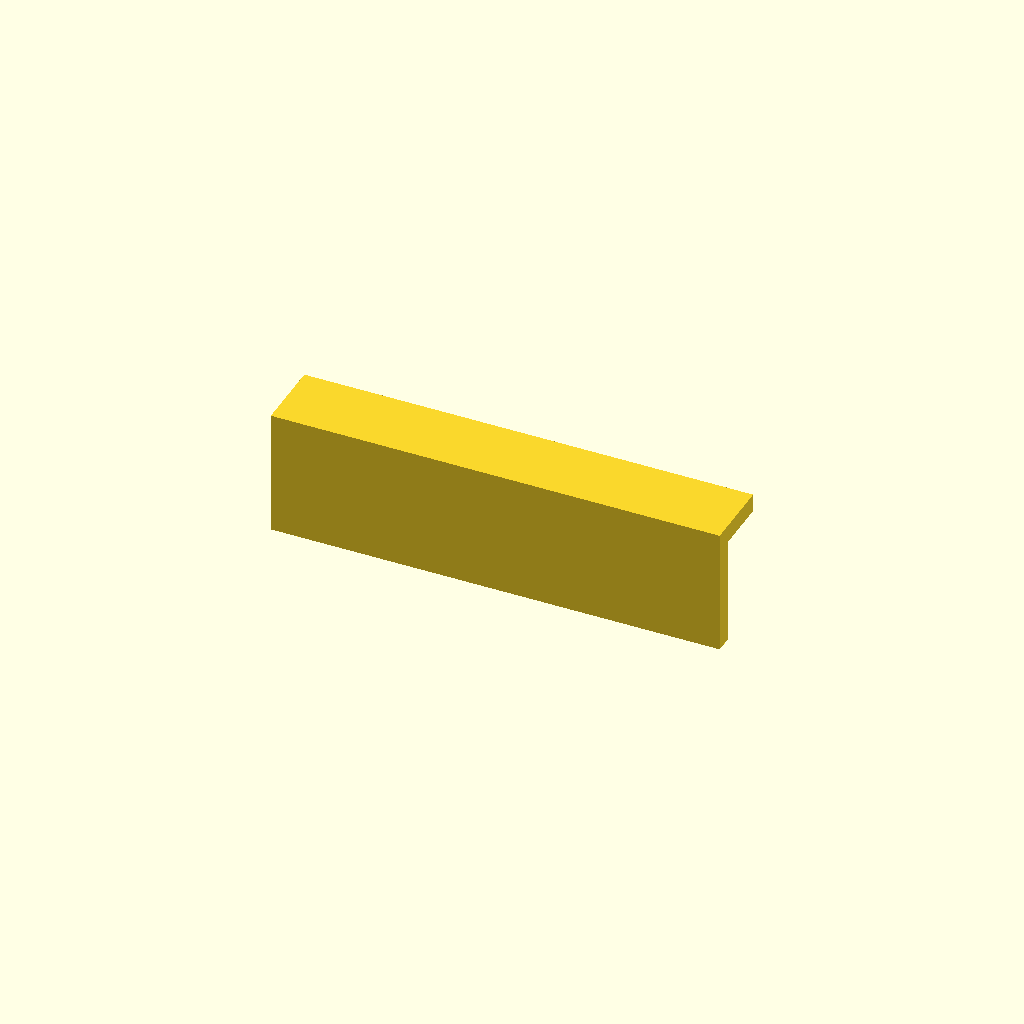
Cell 1 — every parameter at its default value.
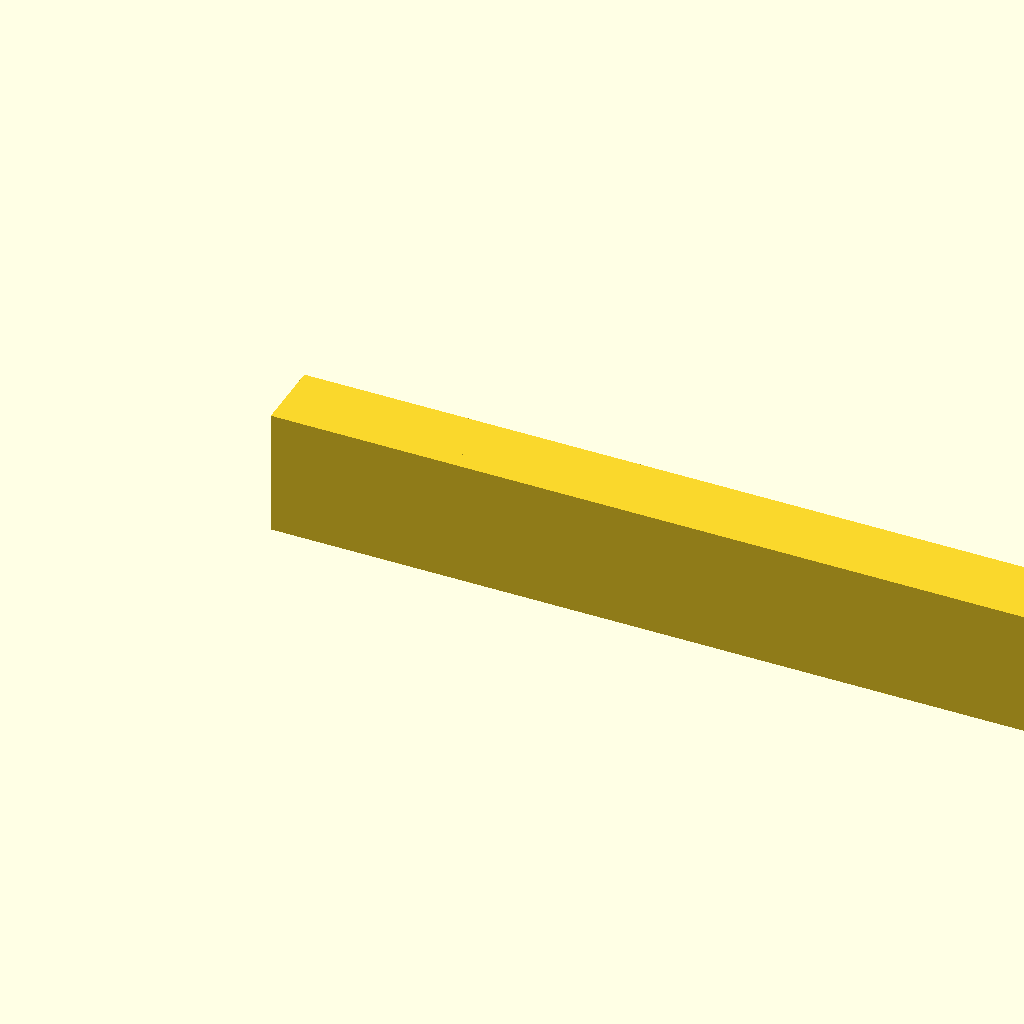
Cell 2 — length set to 200, the other parameters unchanged.
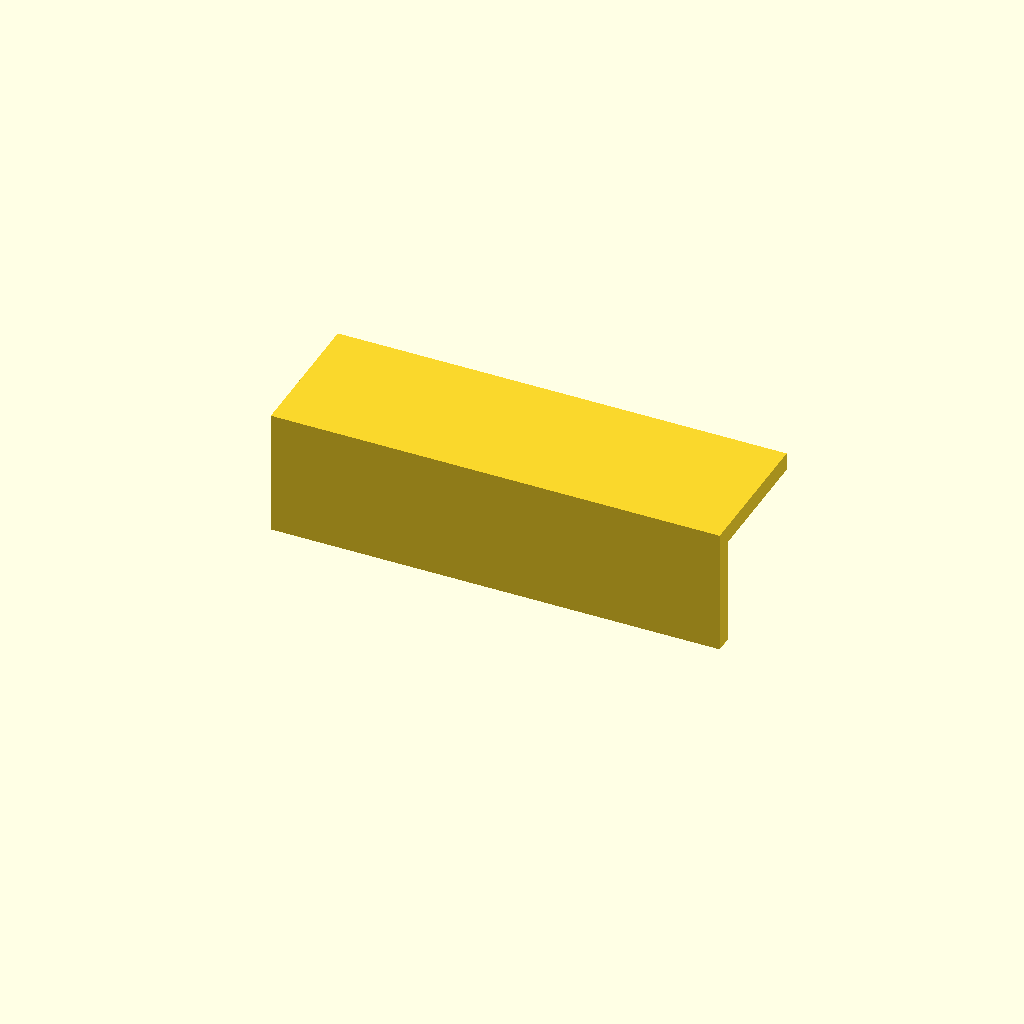
Cell 3: the same model with depth = 32.
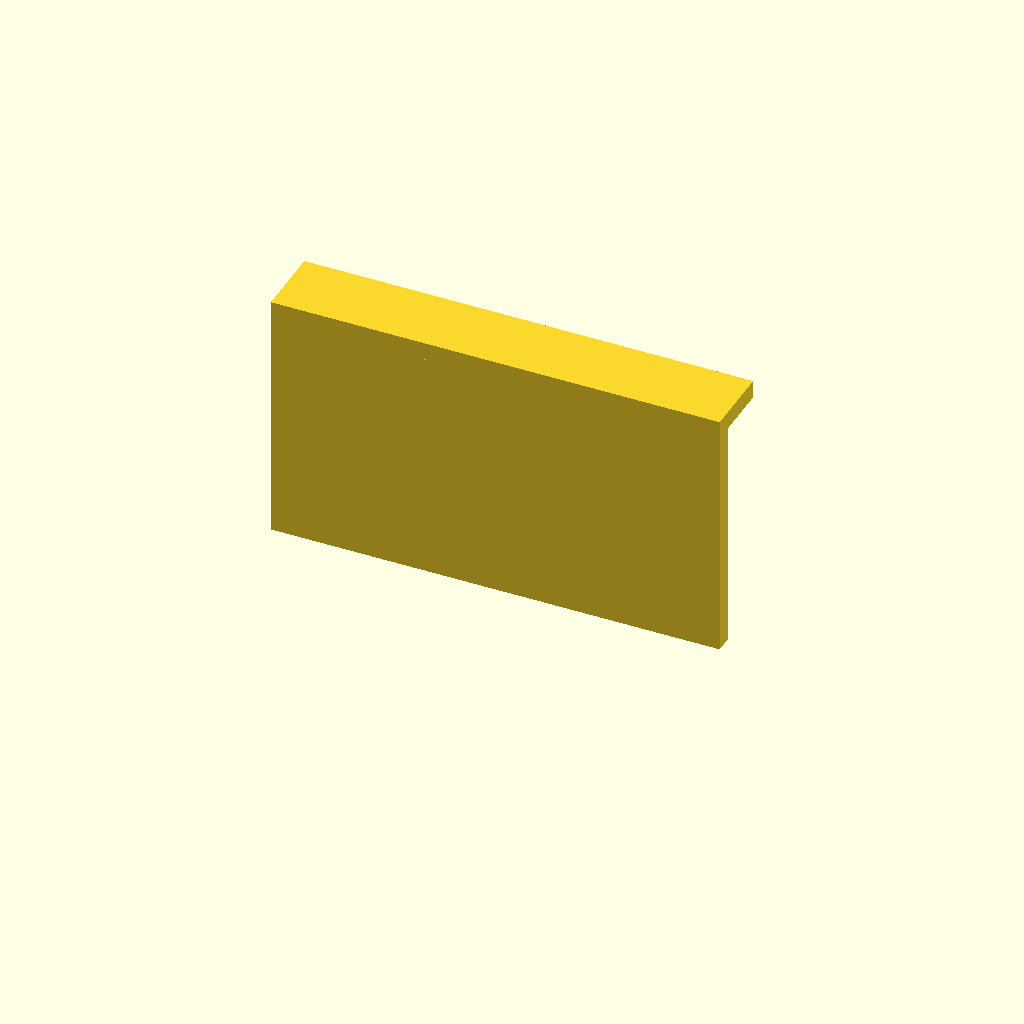
Cell 4: the same model with height = 56.
One fixed orthographic camera (rotation 55°, 0°, 25°; colour scheme Cornfield) for every cell.
OpenSCAD source file assets/cad/industrial-bench-vise-jaw-cover-100mm.scad:
// Original MechIntel educational model. CC0-1.0. Units: mm.
// Not a standardized or load-rated component.
$fn=96;
length=100;
depth=16;
height=28;
wall=4;
$fn=64;
difference(){union(){
translate([0,0,0]) cube([length,wall,height]);
translate([0,0,height-wall]) cube([length,depth,wall]);
}

}
Customizer parameters (derived from the source; name, type, default, range or options):
length: number, default 100
depth: number, default 16
height: number, default 28
wall: number, default 4
